Dataset: demo_training_dataset (GitHub, leroymocian27-ux/Vision-Module). Classes: fall, no fall.

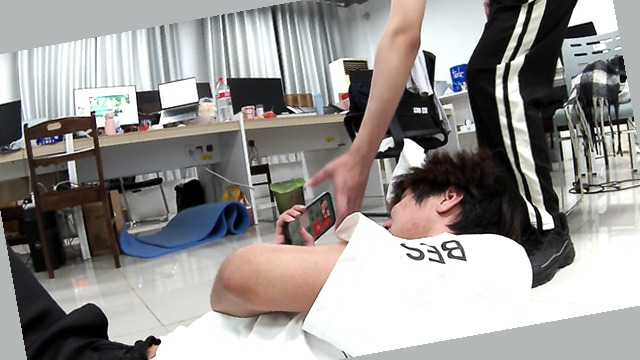
Label: fall

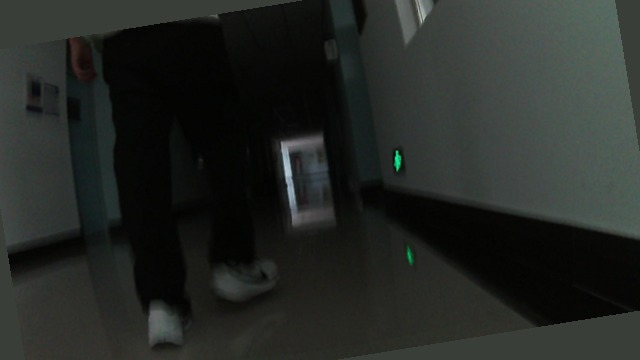
Label: no fall

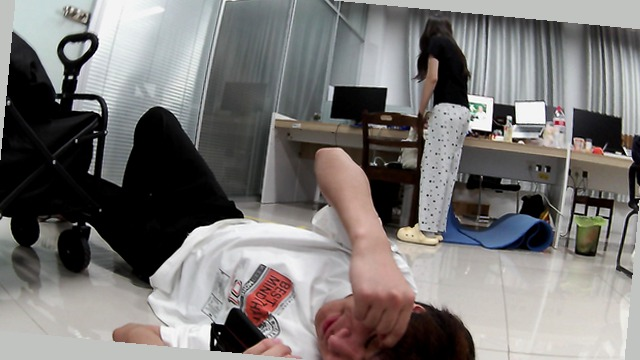
Label: fall

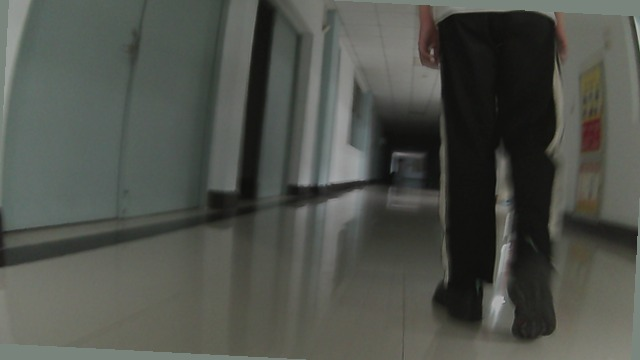
Label: no fall

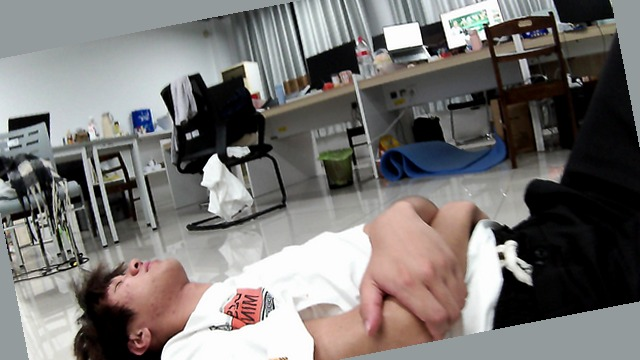
Label: fall

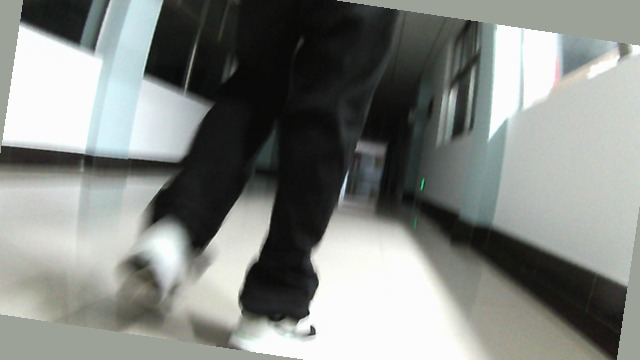
Label: no fall
